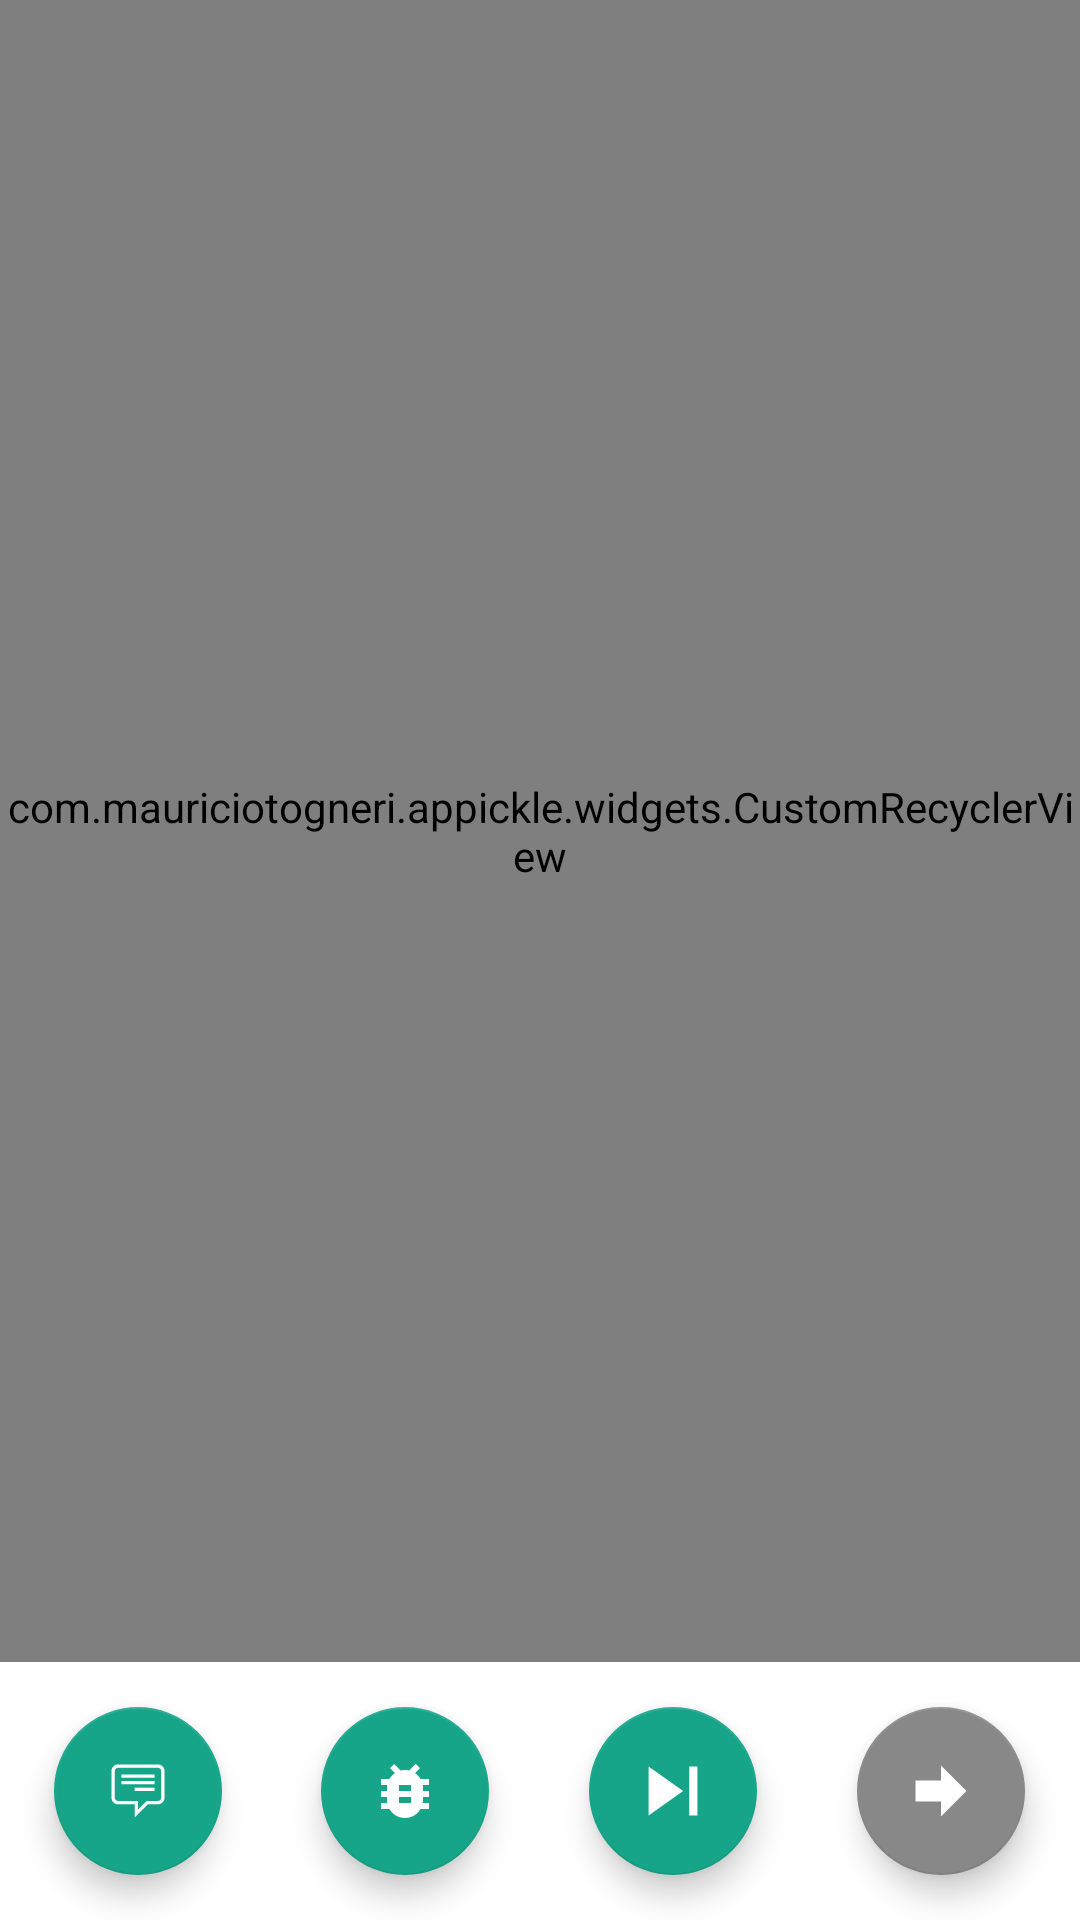

Android layout source for this screen:
<!-- AndroidManifest.xml: application theme app_theme -->
<!-- res/layout/screen_scenario.xml -->
<?xml version="1.0" encoding="utf-8"?>
<LinearLayout
    xmlns:android="http://schemas.android.com/apk/res/android"
    xmlns:app="http://schemas.android.com/apk/res-auto"
    android:layout_width="match_parent"
    android:layout_height="match_parent"
    android:orientation="vertical">

    <com.mauriciotogneri.appickle.widgets.CustomRecyclerView
        android:id="@+id/steps.list"
        android:layout_width="match_parent"
        android:layout_height="0dp"
        android:layout_weight="1"
        android:scrollbars="vertical"/>

    <LinearLayout
        android:layout_width="match_parent"
        android:layout_height="wrap_content"
        android:gravity="center_vertical">

        <View
            android:layout_width="0dp"
            android:layout_height="match_parent"
            android:layout_weight="1"/>

        <android.support.design.widget.FloatingActionButton
            android:id="@+id/scenario.button.comment"
            style="@style/floatingButton"
            android:layout_width="wrap_content"
            android:layout_height="wrap_content"
            android:src="@drawable/ic_button_comment"/>

        <View
            android:layout_width="0dp"
            android:layout_height="match_parent"
            android:layout_weight="1"/>

        <android.support.design.widget.FloatingActionButton
            android:id="@+id/scenario.button.bug"
            style="@style/floatingButton"
            android:layout_width="wrap_content"
            android:layout_height="wrap_content"
            android:src="@drawable/ic_button_bug"/>

        <View
            android:layout_width="0dp"
            android:layout_height="match_parent"
            android:layout_weight="1"/>

        <android.support.design.widget.FloatingActionButton
            android:id="@+id/scenario.button.skip"
            style="@style/floatingButton"
            android:layout_width="wrap_content"
            android:layout_height="wrap_content"
            android:src="@drawable/ic_button_skip"/>

        <View
            android:layout_width="0dp"
            android:layout_height="match_parent"
            android:layout_weight="1"/>

        <android.support.design.widget.FloatingActionButton
            android:id="@+id/scenario.button.next.enabled"
            style="@style/floatingButton"
            android:layout_width="wrap_content"
            android:layout_height="wrap_content"
            android:src="@drawable/ic_button_next"
            android:visibility="gone"/>

        <android.support.design.widget.FloatingActionButton
            android:id="@+id/scenario.button.next.disabled"
            style="@style/floatingButton"
            android:layout_width="wrap_content"
            android:layout_height="wrap_content"
            android:src="@drawable/ic_button_next"
            app:backgroundTint="@color/button.disabled"/>

        <View
            android:layout_width="0dp"
            android:layout_height="match_parent"
            android:layout_weight="1"/>


    </LinearLayout>

</LinearLayout>
<!-- resources referenced by this layout -->
<resources>
  <color name="button.disabled">#888888</color>
  <!-- drawable ic_button_bug (drawable) -->
  <vector android:height="24dp" android:viewportHeight="48.0"
      android:viewportWidth="48.0" android:width="24dp" xmlns:android="http://schemas.android.com/apk/res/android">
      <path android:fillAlpha="1" android:fillColor="#ffffff" android:pathData="M40,16h-5.62c-0.9,-1.56 -2.14,-2.91 -3.63,-3.92l3.25,-3.25 -2.83,-2.83 -4.35,4.35c-0.9,-0.22 -1.85,-0.35 -2.82,-0.35 -0.97,0 -1.92,0.13 -2.82,0.35l-4.35,-4.35 -2.83,2.83 3.25,3.25c-1.49,1.01 -2.73,2.36 -3.63,3.92h-5.62v4h4.18c-0.11,0.65 -0.18,1.32 -0.18,2v2h-4v4h4v2c0,0.68 0.07,1.35 0.18,2h-4.18v4h5.62c2.07,3.58 5.94,6 10.38,6s8.31,-2.42 10.38,-6h5.62v-4h-4.18c0.11,-0.65 0.18,-1.32 0.18,-2v-2h4v-4h-4v-2c0,-0.68 -0.07,-1.35 -0.18,-2h4.18v-4zM28,32h-8v-4h8v4zM28,24h-8v-4h8v4z"/>
  </vector>
  <!-- drawable ic_button_next (drawable) -->
  <vector android:height="24dp" android:viewportHeight="512.0"
      android:viewportWidth="512.0" android:width="24dp" xmlns:android="http://schemas.android.com/apk/res/android">
      <path android:fillAlpha="1" android:fillColor="#ffffff" android:pathData="M74.8,180.5l0,151l181.2,0l0,105.7l181.2,-181.2l-181.2,-181.2l0,105.7z"/>
  </vector>
  <!-- drawable ic_button_skip (drawable) -->
  <vector android:height="24dp" android:viewportHeight="48.0"
      android:viewportWidth="48.0" android:width="24dp" xmlns:android="http://schemas.android.com/apk/res/android">
      <path android:fillAlpha="1" android:fillColor="#ffffff" android:pathData="M7.73,40.27 L30.78,24 7.73,7.73 7.73,40.27ZM34.85,7.73 L34.85,40.27 40.27,40.27 40.27,7.73 34.85,7.73Z"/>
  </vector>
  <style name="floatingButton">
          <item name="android:layout_margin">0dp</item>
      </style>
  <style name="app_theme" parent="Theme.AppCompat.Light.NoActionBar">
          <item name="colorPrimary">@color/primary</item>
          <item name="colorPrimaryDark">@color/primaryDark</item>
          <item name="colorAccent">@color/accent</item>
  
          <item name="android:textColorSecondary">@color/textSecondary</item>
          <item name="colorControlHighlight">@color/controlHighlight</item>
  
          <item name="android:colorForeground">#AAAAAA</item>
  
          <item name="windowActionBar">false</item>
          <item name="windowNoTitle">true</item>
  
          <item name="android:windowNoTitle">true</item>
          <item name="alertDialogTheme">@style/dialog</item>
          <item name="android:windowBackground">@color/screen.background</item>
      </style>
  <color name="primary">#229954</color>
  <color name="primaryDark">#1E8449</color>
  <color name="accent">#17A589</color>
  <color name="textSecondary">@color/accent</color>
  <color name="controlHighlight">#108F76</color>
  <style name="dialog" parent="Theme.AppCompat.Light.Dialog.Alert">
          <item name="colorAccent">@color/accent</item>
          <item name="android:textColorPrimary">@color/text.default</item>
          <item name="android:background">@color/dialog.background</item>
      </style>
  <color name="screen.background">#FFFFFF</color>
  <color name="text.default">#888888</color>
  <color name="dialog.background">#FFFFFF</color>
</resources>
